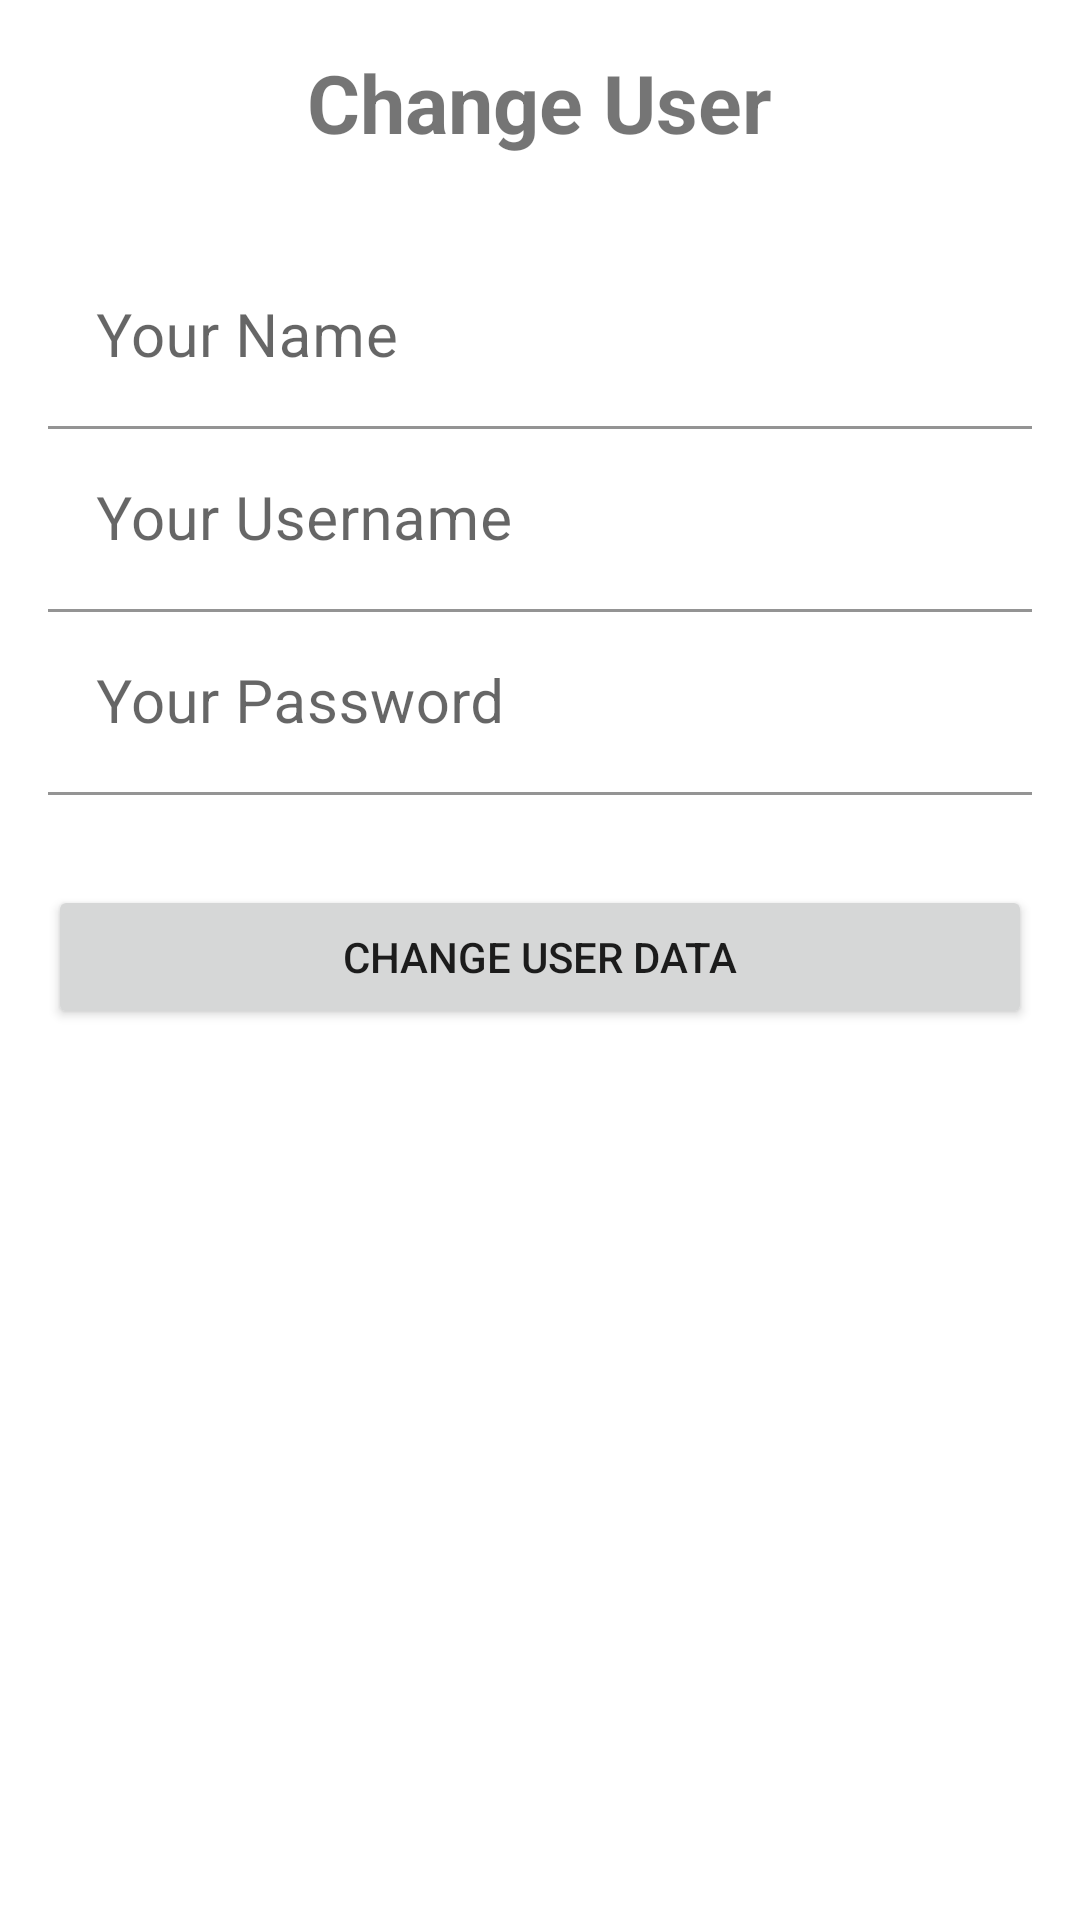

This screen was rendered from an Android layout file. Write that file and the resources it references.
<!-- AndroidManifest.xml: application theme Theme.SCURFID6 -->
<!-- res/layout/activity_change.xml -->
<?xml version="1.0" encoding="utf-8"?>
<LinearLayout xmlns:android="http://schemas.android.com/apk/res/android"
    xmlns:app="http://schemas.android.com/apk/res-auto"
    xmlns:tools="http://schemas.android.com/tools"
    android:layout_width="match_parent"
    android:layout_height="match_parent"
    android:orientation="vertical"
    android:padding="16dp"
    tools:context=".ChangeActivity">

    <TextView
        android:layout_width="wrap_content"
        android:layout_height="wrap_content"
        android:text="Change User"
        android:textSize="27sp"
        android:textStyle="bold"
        android:layout_gravity="center"
        android:layout_marginBottom="30dp"
        />

    <com.google.android.material.textfield.TextInputLayout
        android:layout_width="match_parent"
        android:layout_height="wrap_content"
        app:boxBackgroundColor="@color/white">

        <EditText
            android:id="@+id/et_ch_name"
            android:layout_width="match_parent"
            android:layout_height="wrap_content"
            android:hint="Your Name"
            android:textSize="20sp"
            android:inputType="text"
            />

    </com.google.android.material.textfield.TextInputLayout>

    <com.google.android.material.textfield.TextInputLayout
        android:layout_width="match_parent"
        android:layout_height="wrap_content"
        app:boxBackgroundColor="@color/white">

        <EditText
            android:id="@+id/et_ch_username"
            android:layout_width="match_parent"
            android:layout_height="wrap_content"
            android:hint="Your Username"
            android:textSize="20sp"
            android:inputType="text"/>

    </com.google.android.material.textfield.TextInputLayout>


    <com.google.android.material.textfield.TextInputLayout
        android:layout_width="match_parent"
        android:layout_height="wrap_content"
        app:boxBackgroundColor="@color/white">

        <EditText
            android:id="@+id/et_ch_password"
            android:layout_width="match_parent"
            android:layout_height="wrap_content"
            android:hint="Your Password"
            android:textSize="20sp"
            android:inputType="textPassword"/>

    </com.google.android.material.textfield.TextInputLayout>

    <Button
        android:id="@+id/btn_ch_user_data"
        android:layout_width="match_parent"
        android:layout_height="wrap_content"
        android:text="Change User Data"
        android:layout_marginTop="30dp"/>

</LinearLayout>
<!-- resources referenced by this layout -->
<resources>
  <color name="white">#FFFFFFFF</color>
  <style name="Theme.SCURFID6" parent="Theme.MaterialComponents.DayNight.NoActionBar">
          
          <item name="colorPrimary">#448AFF</item>
          <item name="colorPrimaryVariant">#F50057</item>
          <item name="colorOnPrimary">@color/white</item>
          
          <item name="colorSecondary">#B2FF59</item>
          <item name="colorSecondaryVariant">#69F0AE</item>
          <item name="colorOnSecondary">@color/black</item>
          
          <item name="android:statusBarColor" tools:targetApi="l">?attr/colorPrimaryVariant</item>
          
      </style>
  <color name="black">#FF000000</color>
</resources>
